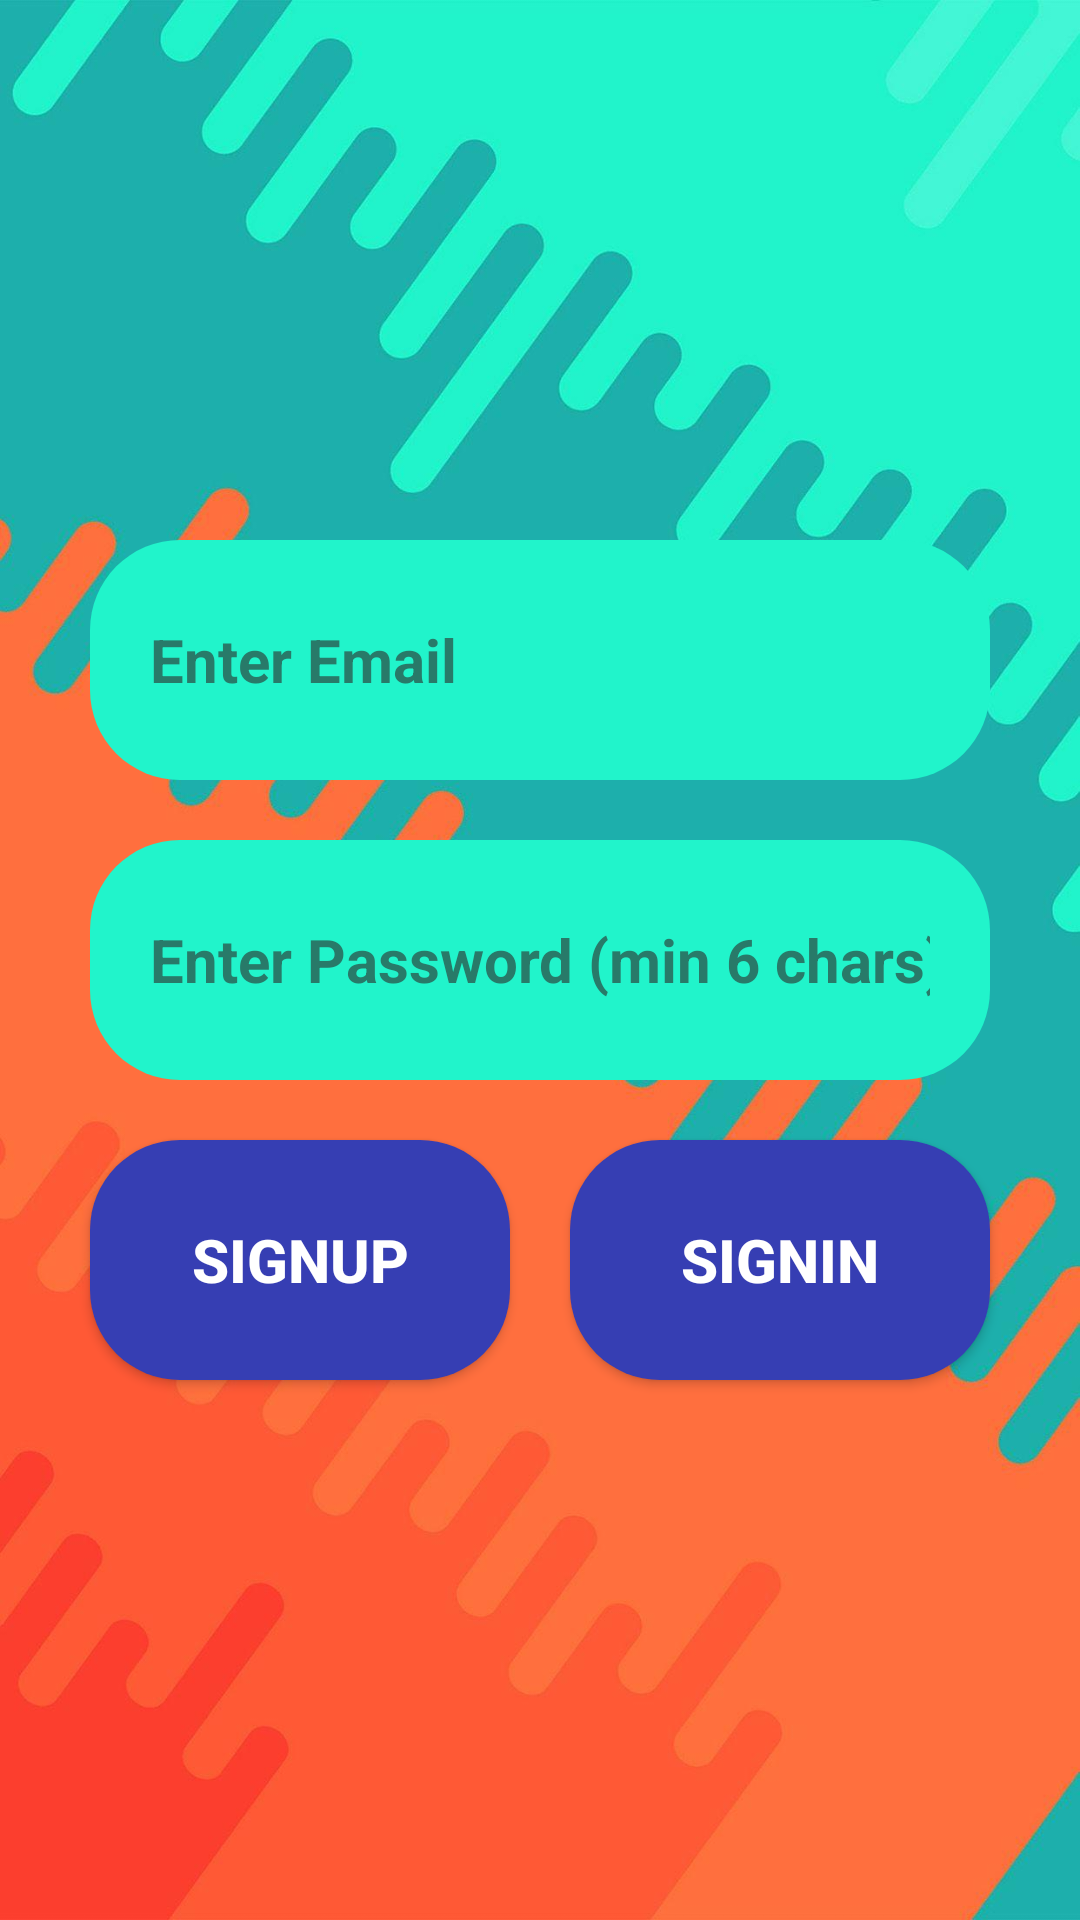

The Android layout XML behind this screen, and the referenced resources:
<!-- AndroidManifest.xml: application theme Theme.AndroQuiz -->
<!-- res/layout/activity_login.xml -->
<?xml version="1.0" encoding="utf-8"?>
<LinearLayout xmlns:android="http://schemas.android.com/apk/res/android"
    xmlns:tools="http://schemas.android.com/tools"
    android:layout_width="match_parent"
    android:layout_height="match_parent"
    android:orientation="vertical"
    android:gravity="center"
    android:padding="20dp"
    android:background="@drawable/theme_quiz"
    tools:context=".LoginActivity">

    <EditText
        android:id="@+id/email"
        android:textColor="#000000"
        android:textSize="20sp"
        android:textStyle="bold"
        android:hint="Enter Email"
        android:textColorHint="#287a69"
        android:layout_width="match_parent"
        android:layout_height="80dp"
        android:layout_margin="10dp"
        android:background="@drawable/light_turquoise"
        android:padding="20dp"/>

    <EditText
        android:id="@+id/password"
        android:layout_width="match_parent"
        android:layout_height="80dp"
        android:layout_margin="10dp"
        android:background="@drawable/light_turquoise"
        android:hint="Enter Password (min 6 chars)"
        android:inputType="textPassword"
        android:padding="20dp"
        android:textColor="#000000"
        android:textColorHint="#287a69"
        android:textSize="20sp"
        android:textStyle="bold" />

    <LinearLayout
        android:layout_width="match_parent"
        android:layout_height="wrap_content">

        <androidx.appcompat.widget.AppCompatButton
            android:id="@+id/signup"
            android:layout_width="0dp"
            android:layout_height="80dp"
            android:layout_margin="10dp"
            android:layout_weight="1"
            android:background="@drawable/navy_blue"
            android:onClick="registerHandler"
            android:padding="10dp"
            android:text="signup"
            android:textColor="#ffffff"
            android:textSize="20sp"
            android:textStyle="bold" />

        <androidx.appcompat.widget.AppCompatButton
            android:id="@+id/signin"
            android:layout_width="0dp"
            android:layout_height="80dp"
            android:layout_margin="10dp"
            android:layout_weight="1"
            android:background="@drawable/navy_blue"
            android:onClick="loginHandler"
            android:padding="10dp"
            android:text="signin"
            android:textColor="#ffffff"
            android:textSize="20sp"
            android:textStyle="bold" />
    </LinearLayout>

</LinearLayout>
<!-- resources referenced by this layout -->
<resources>
  <!-- drawable light_turquoise (drawable) -->
  <?xml version="1.0" encoding="utf-8"?>
      <shape xmlns:android="http://schemas.android.com/apk/res/android"
          android:shape="rectangle" android:padding="10dp">
          <solid android:color="#21f4cb"/>
          <corners android:radius="30dp"/>
      </shape>
  <!-- drawable navy_blue (drawable) -->
  <?xml version="1.0" encoding="utf-8"?>
      <shape xmlns:android="http://schemas.android.com/apk/res/android"
      android:shape="rectangle" android:padding="10dp">
      <solid android:color="#363eb3"/>
      <corners android:radius="30dp"/>
      </shape>
  <!-- drawable theme_quiz: jpg bitmap (drawable, 71284 bytes) -->
  <style name="Theme.AndroQuiz" parent="Theme.Design.NoActionBar">
          <item name="android:statusBarColor" tools:targetApi="l">?attr/colorPrimaryVariant</item>
          <item name="android:windowFullscreen">true</item>
          <item name="android:windowTranslucentStatus">true</item>
          <item name="android:windowTranslucentNavigation">true</item>
      </style>
</resources>
